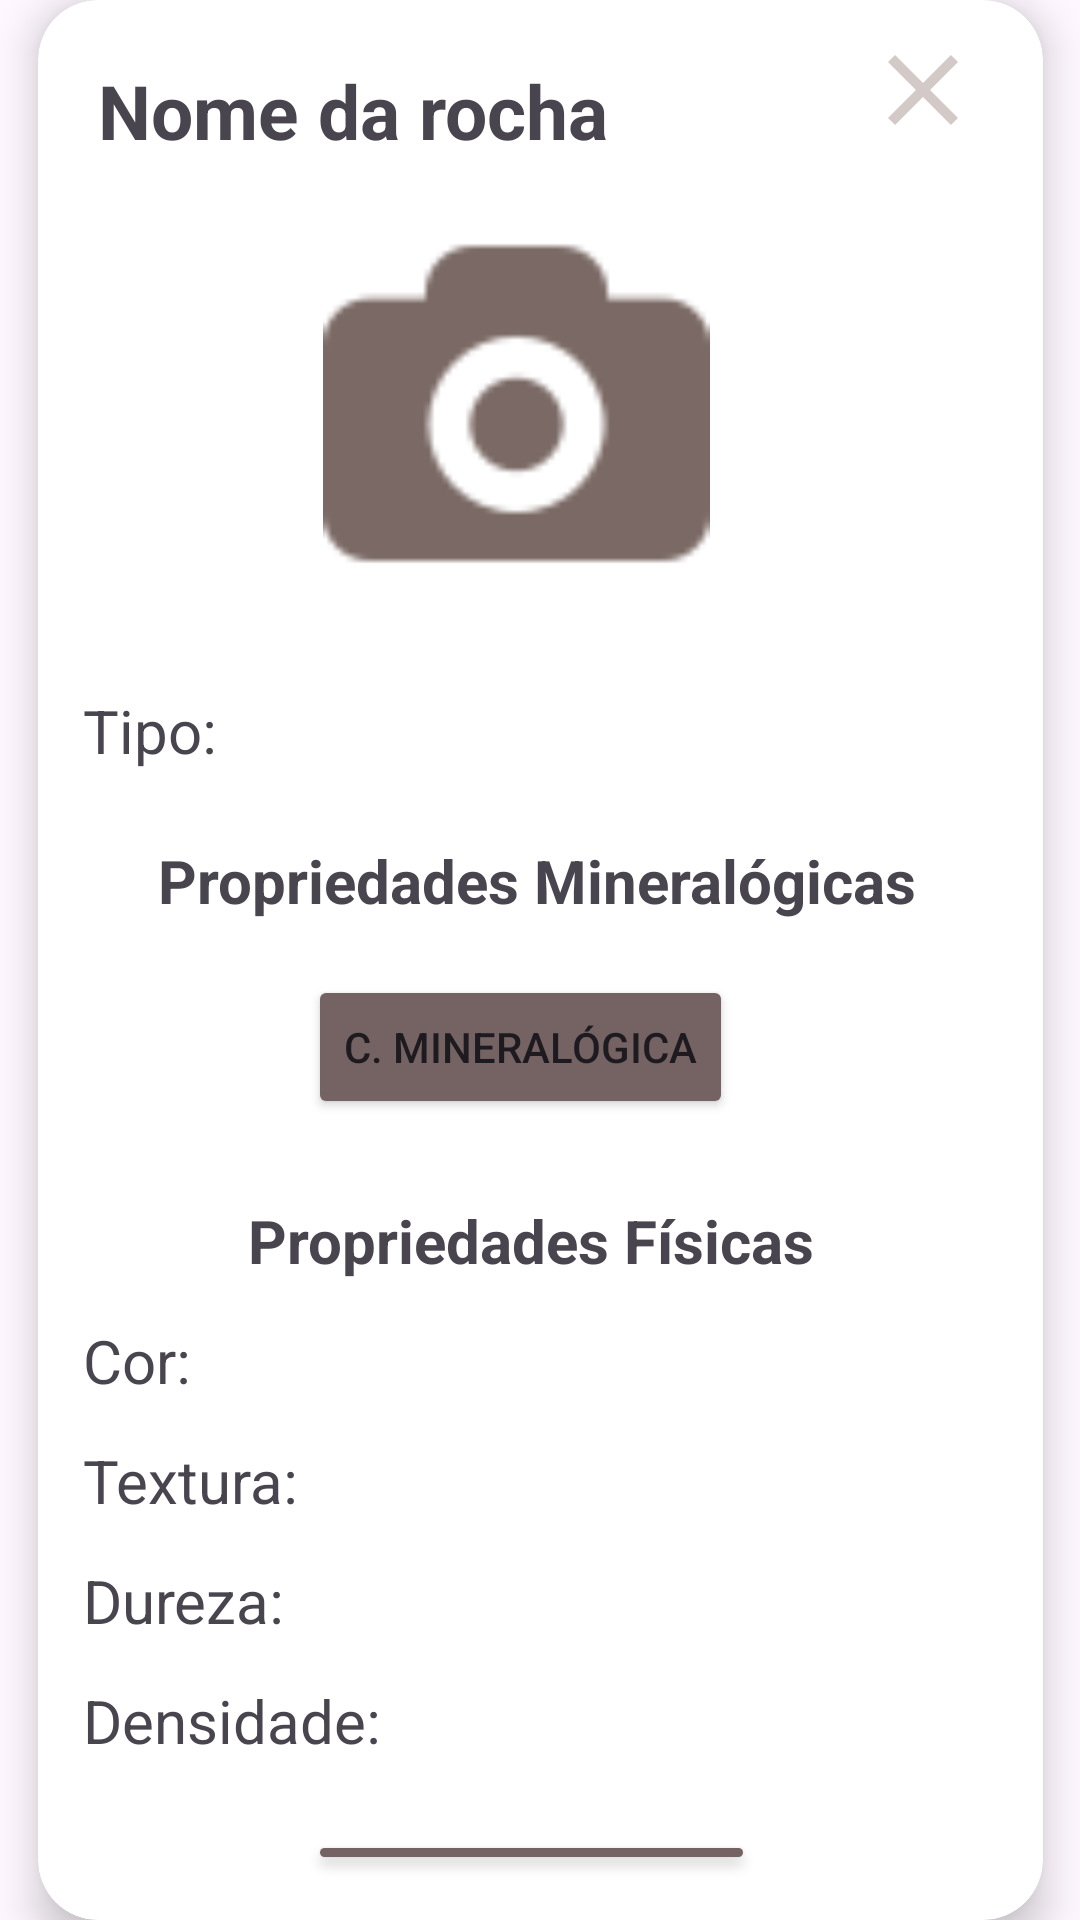

Reconstruct the res/layout file that produces this screen, plus the resources it refers to.
<!-- AndroidManifest.xml: application theme Theme.GeoWiki2 -->
<!-- res/layout/dialog_info_rocha_item.xml -->
<?xml version="1.0" encoding="utf-8"?>
<androidx.constraintlayout.widget.ConstraintLayout
    xmlns:android="http://schemas.android.com/apk/res/android"
    xmlns:app="http://schemas.android.com/apk/res-auto"
    android:id="@+id/dialog_info_rocha_item"
    android:layout_width="wrap_content"
    android:layout_height="wrap_content"
    >

    <androidx.cardview.widget.CardView
        android:layout_width="wrap_content"
        android:layout_height="match_parent"

        app:cardBackgroundColor="@color/white"
        app:cardCornerRadius="20dp"
        app:cardElevation="8dp"

        app:layout_constraintBottom_toBottomOf="parent"
        app:layout_constraintEnd_toEndOf="parent"
        app:layout_constraintStart_toStartOf="parent"
        app:layout_constraintTop_toTopOf="parent" >

        <TextView
            android:id="@+id/nomeTextViewDialog"
            android:layout_width="wrap_content"
            android:layout_height="wrap_content"
            android:layout_marginStart="20dp"
            android:layout_marginTop="20dp"

            android:text="Nome da rocha"
            android:textSize="25dp"
            android:textStyle="bold" />

        <ImageView
            android:id="@+id/rochaImageViewDialog"
            android:layout_width="139dp"
            android:layout_height="129dp"

            android:layout_marginStart="90dp"
            android:layout_marginTop="70dp"

            android:src="@drawable/camera" />


        <TextView
            android:id="@+id/tipoTextViewDialog"
            android:layout_width="300dp"
            android:layout_height="wrap_content"
            android:layout_marginStart="15dp"
            android:layout_marginTop="230dp"
            android:layout_marginEnd="20dp"
            android:layout_marginBottom="20dp"
            android:text="Tipo: "
            android:textSize="20dp" />

        <TextView
            android:layout_width="wrap_content"
            android:layout_height="wrap_content"
            android:layout_marginStart="40dp"
            android:layout_marginTop="280dp"
            android:layout_marginEnd="20dp"
            android:layout_marginBottom="20dp"
            android:text="Propriedades Mineralógicas"
            android:textSize="20dp"
            android:textStyle="bold" />


        <TextView
            android:layout_width="wrap_content"
            android:layout_height="wrap_content"
            android:text="Propriedades Físicas"
            android:textStyle="bold"
            android:layout_marginTop="400dp"
            android:layout_marginStart="70dp"
            android:layout_marginBottom="20dp"
            android:layout_marginEnd="20dp"
            android:textSize="20dp"

            />

        <TextView
            android:id="@+id/corTextViewDialog"
            android:layout_width="300dp"
            android:layout_height="wrap_content"
            android:layout_marginStart="15dp"
            android:layout_marginTop="440dp"
            android:text="Cor: "

            android:textSize="20dp" />

        <TextView
            android:id="@+id/texturaTextViewDialog"
            android:layout_width="300dp"
            android:layout_height="wrap_content"
            android:layout_marginStart="15dp"
            android:layout_marginTop="480dp"
            android:text="Textura: "
            android:textSize="20dp" />

        <TextView
            android:id="@+id/durezaTextViewDialog"
            android:layout_width="300dp"
            android:layout_height="wrap_content"
            android:layout_marginStart="15dp"
            android:layout_marginTop="520dp"
            android:text="Dureza: "
            android:textSize="20dp" />

        <TextView
            android:id="@+id/densidadeTextViewDialog"
            android:layout_width="300dp"
            android:layout_height="wrap_content"
            android:layout_marginStart="15dp"
            android:layout_marginTop="560dp"
            android:layout_marginBottom="20dp"
            android:text="Densidade: "

            android:textSize="20dp" />

        <Button
            android:id="@+id/fecharSedButton"
            android:layout_width="40dp"
            android:layout_height="40dp"
            android:backgroundTint="@color/marromclarinho"
            android:background="@drawable/ic_fechar"

            android:layout_marginStart="275dp"
            android:layout_marginTop="10dp"
            />

        <Button
            android:id="@+id/classificacaoButtonDialog"
            android:layout_width="wrap_content"
            android:layout_height="wrap_content"
            android:layout_marginStart="90dp"
            android:layout_marginTop="325dp"

            android:backgroundTint="@color/marromescuro"
            android:text="C. Mineralógica"

            />

        <Button
            android:id="@+id/siteRochasButton"
            android:layout_width="wrap_content"
            android:layout_height="wrap_content"

            android:layout_marginTop="610dp"
            android:layout_marginStart="90dp"
            android:layout_marginBottom="15dp"


            android:text="Mais Informções"
            android:backgroundTint="@color/marromescuro"
            />


    </androidx.cardview.widget.CardView>

</androidx.constraintlayout.widget.ConstraintLayout>
<!-- resources referenced by this layout -->
<resources>
  <color name="marromclarinho">#d3c9c6</color>
  <color name="marromescuro">#756262</color>
  <color name="white">#FFFFFFFF</color>
  <!-- drawable camera: png bitmap (drawable, 1688 bytes) -->
  <!-- drawable ic_fechar (drawable) -->
  <vector xmlns:android="http://schemas.android.com/apk/res/android" android:height="24dp" android:tint="#756262" android:viewportHeight="24" android:viewportWidth="24" android:width="24dp">
        
      <path android:fillColor="@android:color/white" android:pathData="M19,6.41L17.59,5 12,10.59 6.41,5 5,6.41 10.59,12 5,17.59 6.41,19 12,13.41 17.59,19 19,17.59 13.41,12z"/>
      
  </vector>
  <style name="Theme.GeoWiki2" parent="Base.Theme.GeoWiki2" />
  <style name="Base.Theme.GeoWiki2" parent="Theme.Material3.DayNight.NoActionBar">
          
          
      </style>
</resources>
